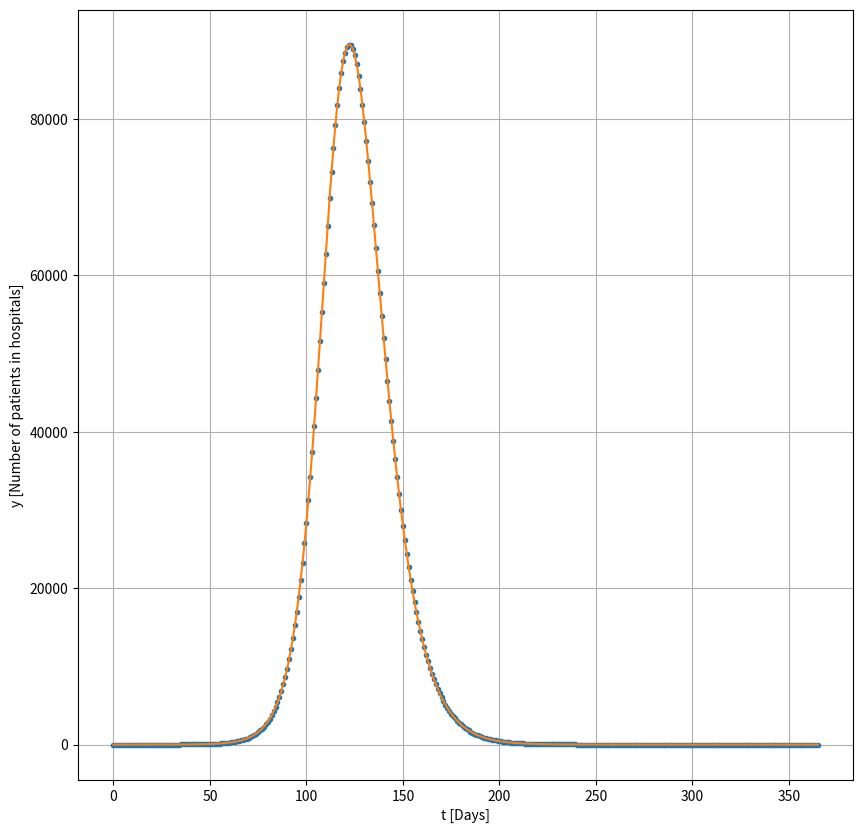

Generate this figure with matplotlib:
import numpy as np
import matplotlib.pyplot as plt
from scipy.integrate import solve_ivp



population=9800000.
Latent=10.
u=0.
y0 = np.array([population-Latent, Latent,0,0,0,0,0,0])  
t0 = 0.
t_end = 365.
t_span=np.array([t0,t_end])
dt = 1
times=np.linspace(t_span[0],t_span[1],1000)

t=np.linspace(t0,t_end,1000)

def realsystem():
    soln=solve_ivp(dydt,t_span,y0,t_eval=times)
    return soln

def dydt(t, y,u=0):
   
                    #0->beta   #1->delta    #2->N          #3->alpha    #4->p    #5->q     #6->ro_1   #7->ro_a  #8->eta  #9->h    #10->mikro
    param=np.array([1/3 ,     0.75 ,       population,    1/2.5 ,      1/3 ,    0.6 ,      1/4 ,     1/4 ,     0.076 ,  1/10 ,    0.145])
    S = y[0]
    L = y[1]
    P = y[2]
    I = y[3]
    A = y[4]
    H = y[5]
    R = y[6]
    D = y[7]
    dSdt = -param[0]*(1-u)*(P+I+A*param[1])*S/param[2]
    dLdt=param[0]*(1-u)*(P+I+A*param[1])*S/param[2]-param[3]*L
    dPdt=param[3]*L-param[4]*P
    dIdt=param[4]*param[5]*P-param[6]*I
    dAdt=(1-param[5])*param[4]*P-param[7]*A
    dHdt=param[6]*param[8]*I-param[9]*H
    dRdt=param[6]*(1-param[8])*I+param[7]*A+(1-param[10])*param[9]*H
    dDdt=param[10]*param[9]*H
    return np.array([dSdt, dLdt,dPdt,dIdt,dAdt,dHdt,dRdt,dDdt])

def runge_kutta_4(y0, t0, t_end, dt,u):
    t = t0
    y = np.array(y0)
    t_values = [t]
    y_values = [y]
    while t < t_end:
        k1 = dydt(t, y,u)
        k2 = dydt(t + dt/2, y + dt/2 * k1,u)
        k3 = dydt(t + dt/2, y + dt/2 * k2,u)
        k4 = dydt(t + dt, y + dt * k3,u)
        
        y = y + dt/6 * (k1 + 2*k2 + 2*k3 + k4)
        t = t + dt
        
        t_values.append(t)
        y_values.append(y)
    
    return np.array(t_values), np.array(y_values)





t_values, y_values = runge_kutta_4(y0, t0, t_end, dt,u)

fig = plt.figure(figsize=(10,10))
plt.plot(t_values, y_values[:, 5],linestyle="",marker=".")
sol=realsystem()
t=sol.t
H=sol.y[5]
plt.plot(t,H)

plt.xlabel('t [Days]')
plt.ylabel('y [Number of patients in hospitals]')
plt.grid()
plt.show()
